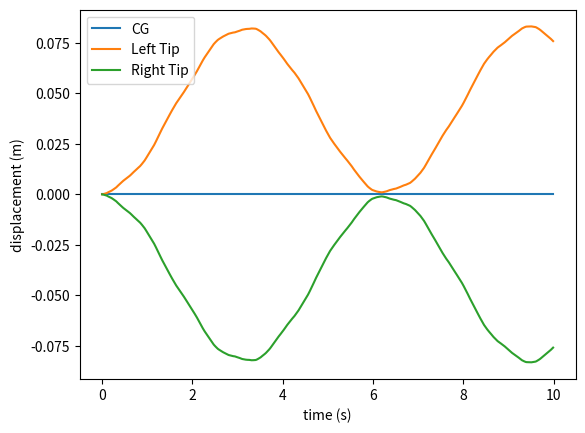

Recreate this plot in Python.
import numpy as np
import matplotlib.pyplot as plt
from scipy import signal
from numpy.linalg import inv
from scipy.linalg import eig

# Define geometry
semi_span = 5
num_elements = 4
L_e = 2*semi_span/num_elements

# Define structural properties
M_ext = 0     # External mass
mu = 20      # Beam mass per unit length
EI = 1e3     # Bending stiffness
M_total = M_ext + 2*semi_span*mu

# Simulation parameters
tstart = 0
tstop = 10
TIME_STEPS = 1000
dt = 0.01
alpha = 0.0001
t = np.arange(tstart, tstop+1, dt)
Ft = 1*np.ones_like(t)

# Define Element Matrices
K_e = np.array([[12*EI/(L_e**3), 6*EI/(L_e**2), -12*EI/(L_e**3), 6*EI/(L_e**2)],
                [6*EI/(L_e**2), 4*EI/L_e, -6*EI/(L_e**2), 2*EI/L_e],
                [-12*EI/(L_e**3), -6*EI/(L_e**2), 12*EI/(L_e**3), -6*EI/(L_e**2)],
                [6*EI/(L_e**2), 2*EI/L_e, -6*EI/(L_e**2), 4*EI/L_e]])

M_e = mu*L_e/420*np.array([[156, 22*L_e, 54, -13*L_e],
                           [22*L_e, 4*L_e**2, 13*L_e, -3*L_e**2],
                           [54, 13*L_e, 156, -22*L_e],
                           [-13*L_e, -3*L_e**2, -22*L_e, 4*L_e**2]])

# R_e = np.array([[mu*L_e/2, mu*L_e**2/12, 5*mu*L_e/6, -mu*L_e**2/12]])
R_e = np.array([[0, 0, 0, 0]])

# M_e = np.array([[1, 1, 1, 1],
#                 [1, 1, 1, 1],
#                 [1, 1, 1, 1],
#                 [1, 1, 1, 1]])

# K_e = np.array([[1, 1, 1, 1],
#                 [1, 1, 1, 1],
#                 [1, 1, 1, 1],
#                 [1, 1, 1, 1]])

# R_e = np.array([[1, 1, 1, 1]])

# Assemble Global Matrices
K_global = np.zeros((2*(num_elements+1)+1, 2*(num_elements+1)+1))
M_global = np.zeros((2*(num_elements+1)+1, 2*(num_elements+1)+1))
R_global = np.zeros((1, 2*(num_elements+1)+1))

for element in range(num_elements):
    r, c = element*2, element*2
    K_global[r:r+K_e.shape[0], c:c+K_e.shape[1]] += K_e
    M_global[r:r+M_e.shape[0], c:c+M_e.shape[1]] += M_e
    R_global[0:1, c:c+R_e.shape[1]] += R_e

R_globalT = np.transpose(R_global)
M_global[-1:, 0:R_global.shape[1]] += R_global
M_global[0:R_globalT.shape[0], -1:] += R_globalT
M_global[-1,-1] = M_total

# Clamped-Free BC
K_global = np.delete(K_global, num_elements, 0)
K_global = np.delete(K_global, num_elements, 0)
K_global = np.delete(K_global, num_elements, 1)
K_global = np.delete(K_global, num_elements, 1)

M_global = np.delete(M_global, num_elements, 0)
M_global = np.delete(M_global, num_elements, 0)
M_global = np.delete(M_global, num_elements, 1)
M_global = np.delete(M_global, num_elements, 1)

# Additional matrix for Newmark Beta Method
zero_matrix = np.zeros((2*num_elements+1, 2*num_elements+1))
identity = np.eye(2*num_elements+1)

# Newmark Beta Method (Avg Acceleration)
phi = 0.5 + alpha
beta = 0.25*(phi+0.5)**2

S_1 = M_global + dt**2*beta*K_global
S_2 = dt**2*(0.5-beta)*K_global

A_1 = np.concatenate((zero_matrix, zero_matrix, S_1), axis=1)
A_2 = np.concatenate((zero_matrix, -identity, dt*phi*identity), axis=1)
A_3 = np.concatenate((-identity, zero_matrix, dt**2*beta*identity), axis=1)

A = np.concatenate((A_1, A_2, A_3), axis = 0)

B_1 = np.concatenate((K_global, K_global*dt, S_2), axis=1)
B_2 = np.concatenate((zero_matrix, identity, (1-phi)*dt*identity), axis=1)
B_3 = np.concatenate((identity, dt*identity, (0.5-beta)*dt**2*identity), axis=1)

B = np.concatenate((B_1, B_2, B_3), axis = 0)

# Set initial conditions
q = np.zeros(2*num_elements+1)
q_dot = np.zeros(2*num_elements+1)
q_dotdot = np.zeros(2*num_elements+1)
Q_old = np.concatenate((q, q_dot, q_dotdot), axis=0)

F_old = np.zeros(2*num_elements+1)
F_old = np.concatenate((F_old, np.zeros(2*num_elements+1), np.zeros(2*num_elements+1)), axis=0)

F_old[0] = 1
F_old[2*num_elements-2] = -1
F_old[2*num_elements] = F_old[0] + F_old[2*num_elements-2]

CG = []
tip_left = []
tip_right = []
time = []

for T in range(TIME_STEPS):
    print(T)
    RHS = F_old - np.matmul(B, Q_old)
    Q_new = np.matmul(inv(A), RHS)

    CG.append(Q_new[2*num_elements])
    tip_left.append(Q_new[0] + Q_new[2*num_elements])
    tip_right.append(Q_new[2*num_elements-2] + Q_new[2*num_elements])
    time.append(T*dt)

    Q_old = Q_new
    #F_old[3*(num_elements-1)] = 0

plt.plot(time, CG)
plt.plot(time, tip_left)
plt.plot(time, tip_right)
plt.xlabel("time (s)")
plt.ylabel("displacement (m)")
plt.legend(("CG", "Left Tip", "Right Tip"))
plt.show()